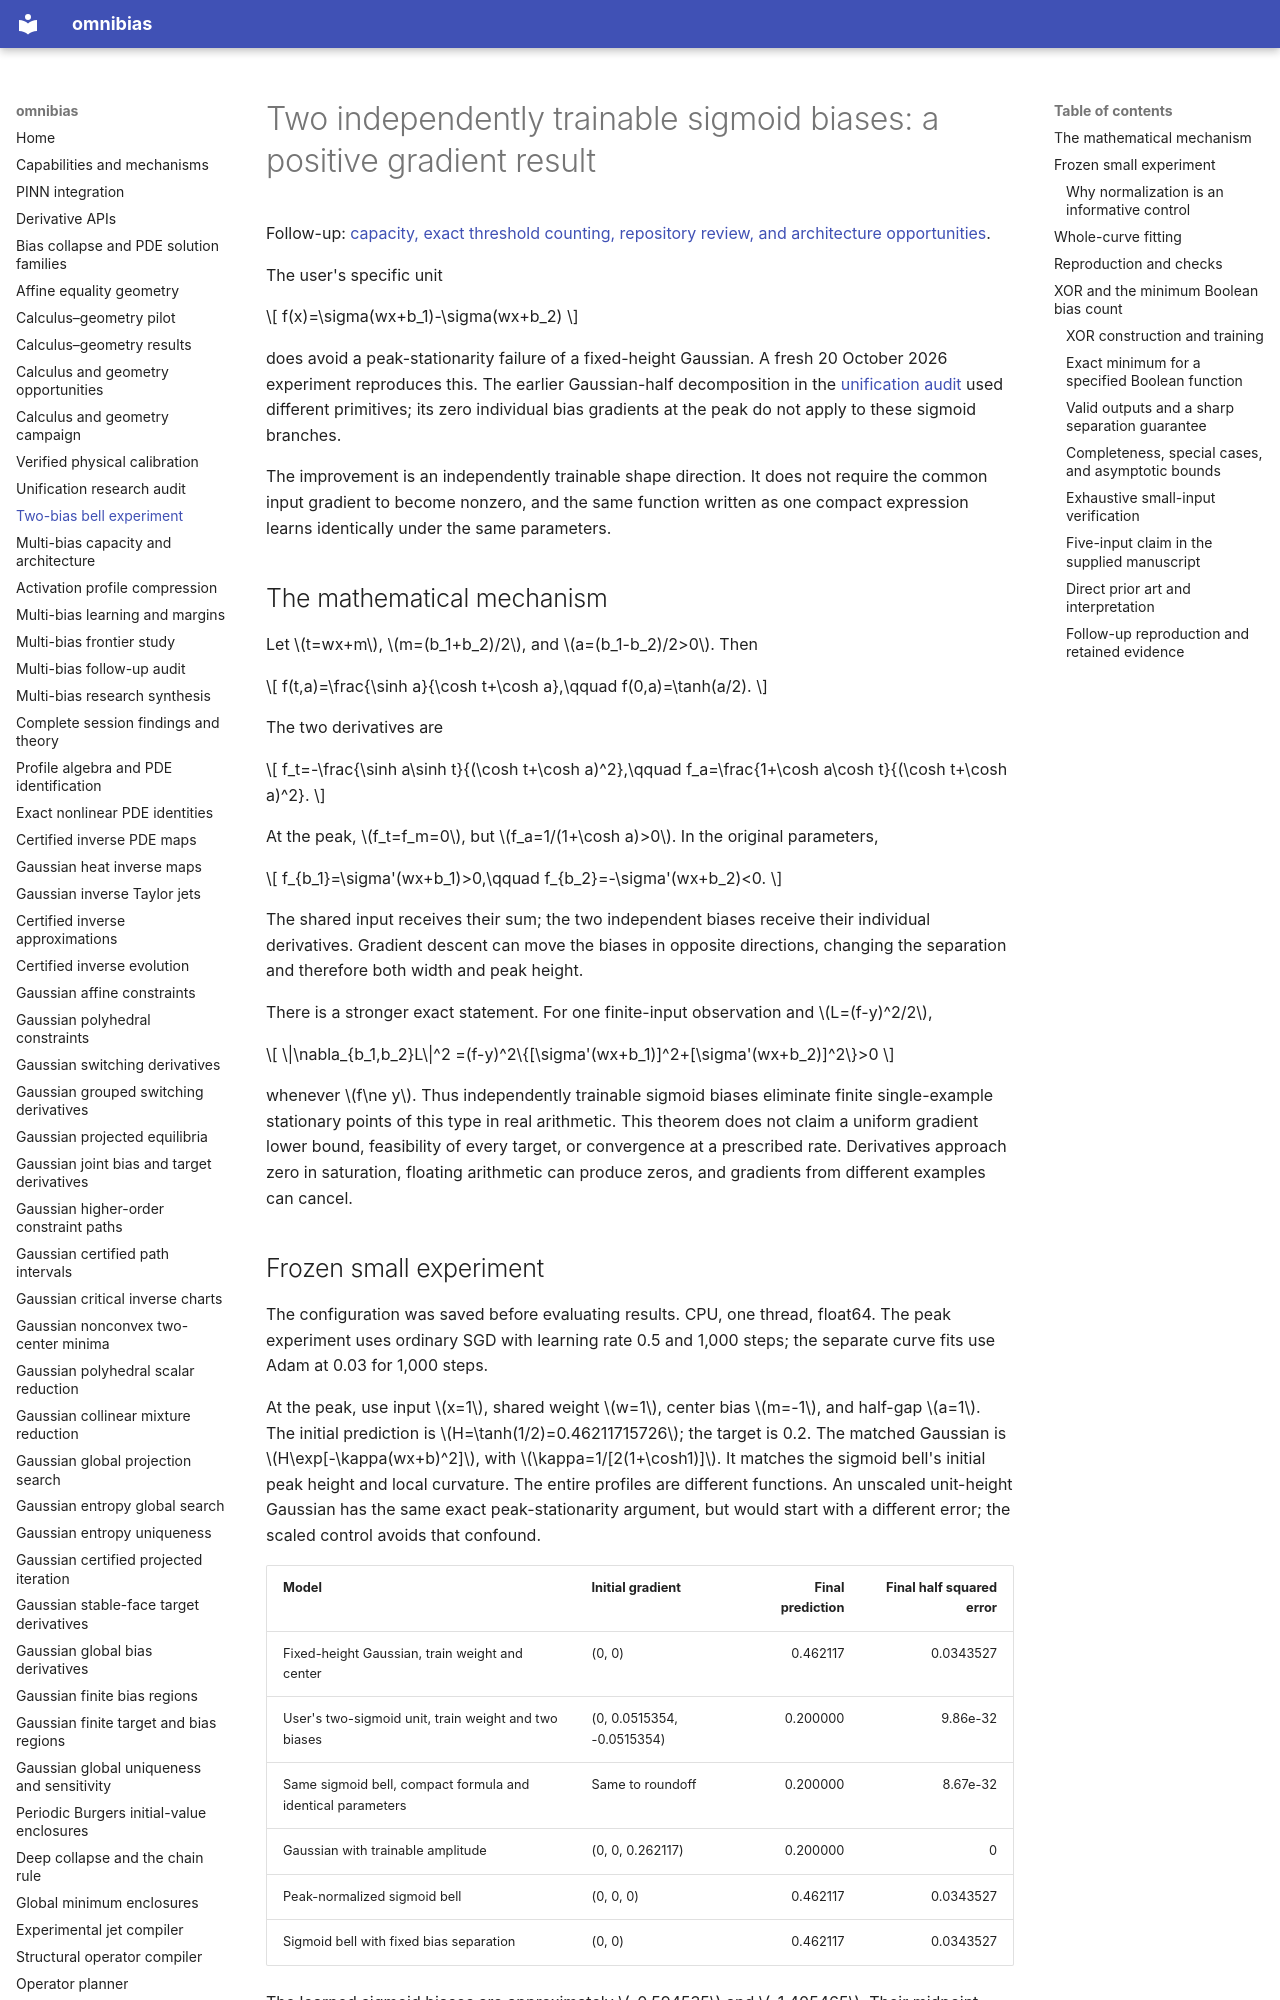

repository: derivon-ai/omnibias · page: two-bias-bell-experiment/index.html · generator: mkdocs

# Two independently trainable sigmoid biases: a positive gradient result

Follow-up: [capacity, exact threshold counting, repository review, and
architecture opportunities](multi-bias-capacity-and-architecture.md).

The user's specific unit

\[
f(x)=\sigma(wx+b_1)-\sigma(wx+b_2)
\]

does avoid a peak-stationarity failure of a fixed-height Gaussian. A fresh
20 October 2026 experiment reproduces this. The earlier Gaussian-half
decomposition in the [unification audit](unification-research-audit.md) used
different primitives; its zero individual bias gradients at the peak do not
apply to these sigmoid branches.

The improvement is an independently trainable shape direction. It does not
require the common input gradient to become nonzero, and the same function
written as one compact expression learns identically under the same parameters.

## The mathematical mechanism

Let \(t=wx+m\), \(m=(b_1+b_2)/2\), and \(a=(b_1-b_2)/2>0\). Then

\[
f(t,a)=\frac{\sinh a}{\cosh t+\cosh a},\qquad f(0,a)=\tanh(a/2).
\]

The two derivatives are

\[
f_t=-\frac{\sinh a\sinh t}{(\cosh t+\cosh a)^2},\qquad
f_a=\frac{1+\cosh a\cosh t}{(\cosh t+\cosh a)^2}.
\]

At the peak, \(f_t=f_m=0\), but
\(f_a=1/(1+\cosh a)>0\). In the original parameters,

\[
f_{b_1}=\sigma'(wx+b_1)>0,\qquad
f_{b_2}=-\sigma'(wx+b_2)<0.
\]

The shared input receives their sum; the two independent biases receive their
individual derivatives. Gradient descent can move the biases in opposite
directions, changing the separation and therefore both width and peak height.

There is a stronger exact statement. For one finite-input observation and
\(L=(f-y)^2/2\),

\[
\|\nabla_{b_1,b_2}L\|^2
=(f-y)^2\{[\sigma'(wx+b_1)]^2+[\sigma'(wx+b_2)]^2\}>0
\]

whenever \(f\ne y\). Thus independently trainable sigmoid biases eliminate
finite single-example stationary points of this type in real arithmetic.
This theorem does not claim a uniform gradient lower bound, feasibility of
every target, or convergence at a prescribed rate. Derivatives approach zero
in saturation, floating arithmetic can produce zeros, and gradients from
different examples can cancel.

## Frozen small experiment

The configuration was saved before evaluating results. CPU, one thread,
float64. The peak experiment uses ordinary SGD with learning rate 0.5 and
1,000 steps; the separate curve fits use Adam at 0.03 for 1,000 steps.

At the peak, use input \(x=1\), shared weight \(w=1\), center bias \(m=-1\),
and half-gap \(a=1\). The initial prediction is
\(H=\tanh(1/2)=0.46211715726\); the target is 0.2. The matched Gaussian is
\(H\exp[-\kappa(wx+b)^2]\), with
\(\kappa=1/[2(1+\cosh1)]\). It matches the sigmoid bell's initial peak
height and local curvature. The entire profiles are different functions.
An unscaled unit-height Gaussian has the same exact peak-stationarity argument,
but would start with a different error; the scaled control avoids that confound.

| Model | Initial gradient | Final prediction | Final half squared error |
| --- | --- | ---: | ---: |
| Fixed-height Gaussian, train weight and center | (0, 0) | 0.462117 | 0.0343527 |
| User's two-sigmoid unit, train weight and two biases | (0, 0.0515354, -0.0515354) | 0.200000 | 9.86e-32 |
| Same sigmoid bell, compact formula and identical parameters | Same to roundoff | 0.200000 | 8.67e-32 |
| Gaussian with trainable amplitude | (0, 0, 0.262117) | 0.200000 | 0 |
| Peak-normalized sigmoid bell | (0, 0, 0) | 0.462117 | 0.0343527 |
| Sigmoid bell with fixed bias separation | (0, 0) | 0.462117 | 0.0343527 |

The learned sigmoid biases are approximately \(-0.594535\) and \(-1.405465\).
Their midpoint remains -1. The shared weight remains one. The method succeeds
by changing the gap and peak height, without relocating the center.
